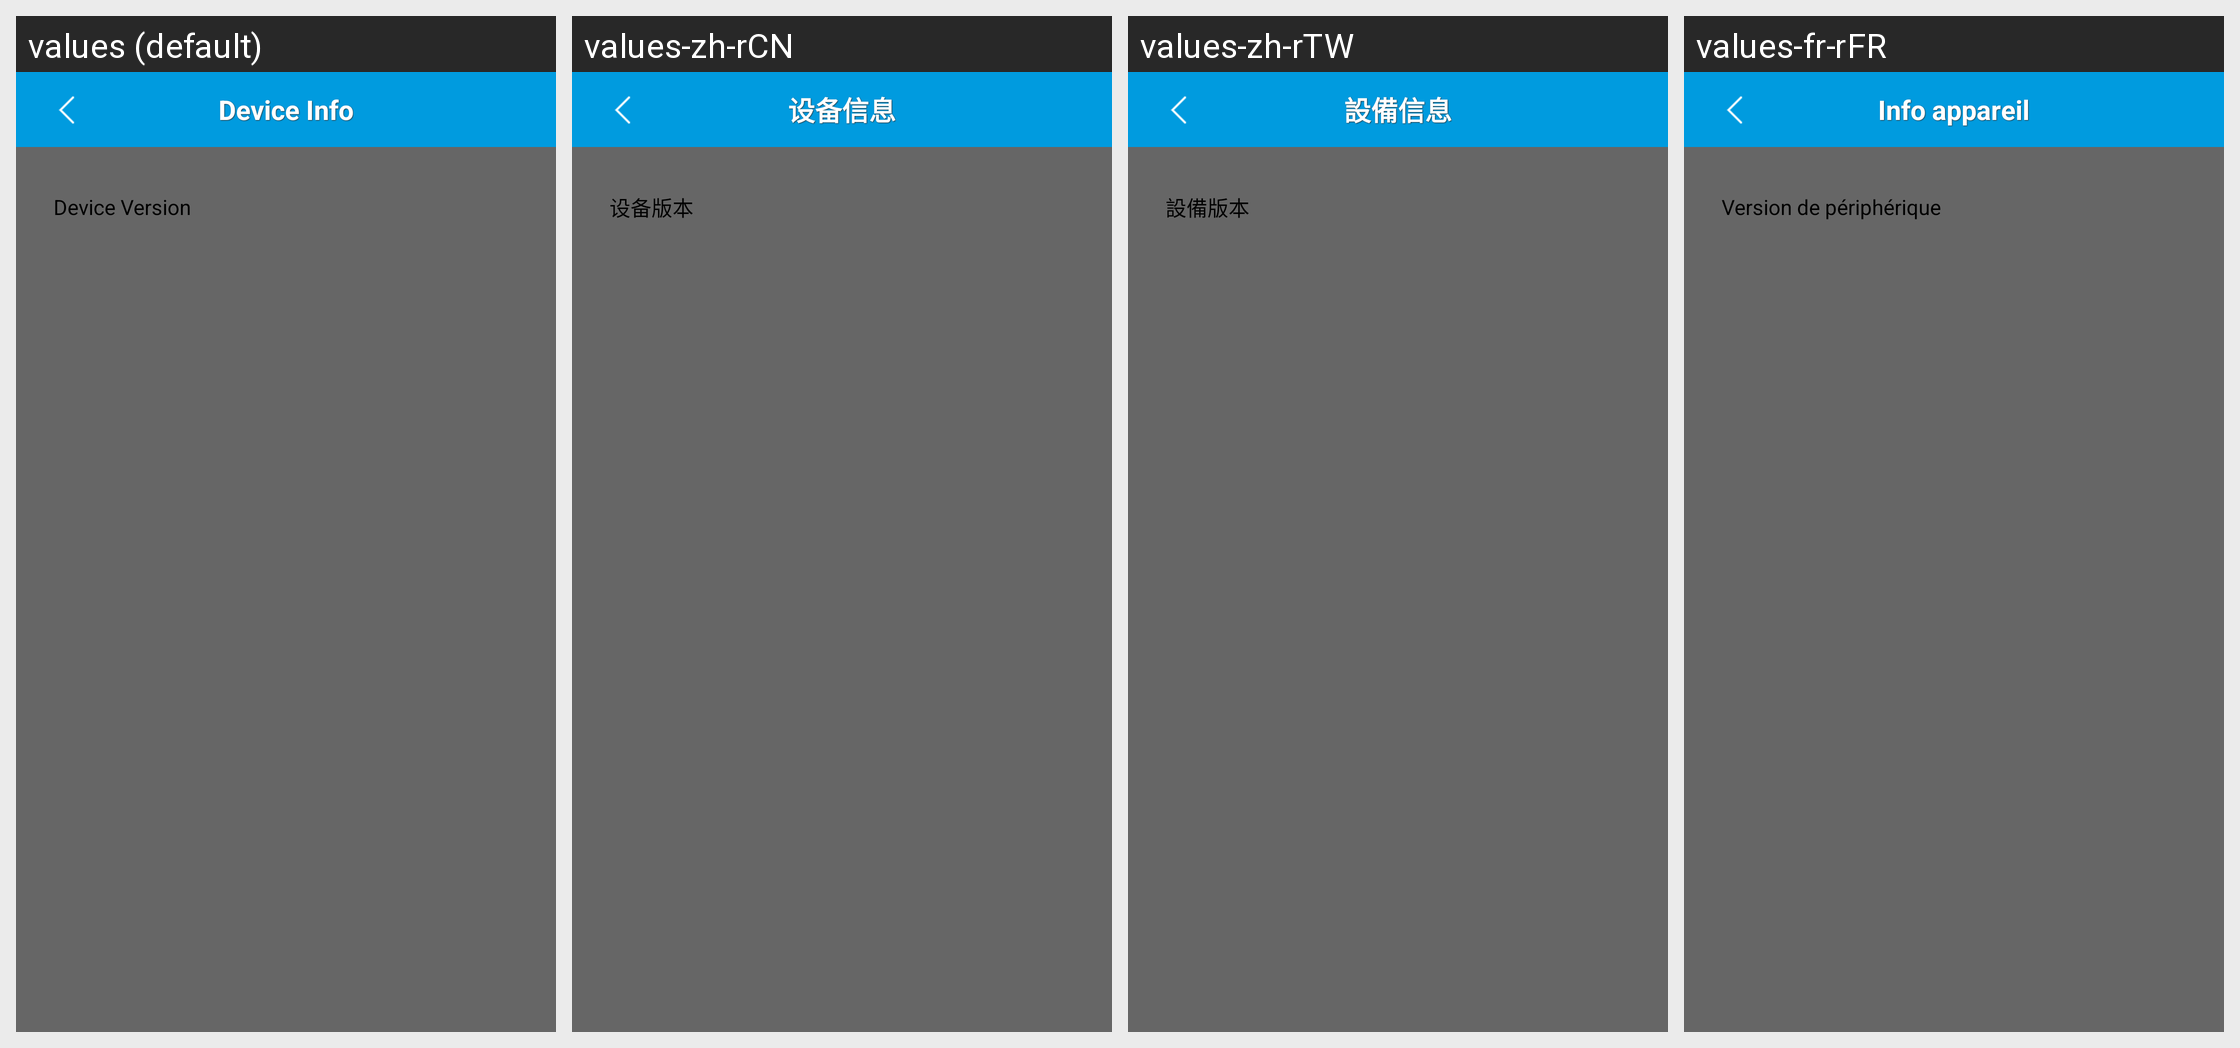

Translations of the strings shown on this Android screen, per locale in the grid:
Android screen res/layout/setting_dev_info.xml rendered under 4 locales, left to right: values (default), values-zh-rCN, values-zh-rTW, values-fr-rFR. Device: Nexus 5 (rendered at 1080×1920; each locale shown at half size, 540×960, under a caption strip naming it); theme Theme.MaterialComponents.DayNight.NoActionBar.
Strings drawn on this screen, with the default value and each locale's value (text and hints the layout hard-codes, and strings that could not be matched under every locale, appear in the picture but are not listed):

setting_device_info
  values: Device Info
  values-zh-rCN: 设备信息
  values-zh-rTW: 設備信息
  values-fr-rFR: Info appareil

device_version
  values: Device Version
  values-zh-rCN: 设备版本
  values-zh-rTW: 設備版本
  values-fr-rFR: Version de périphérique
